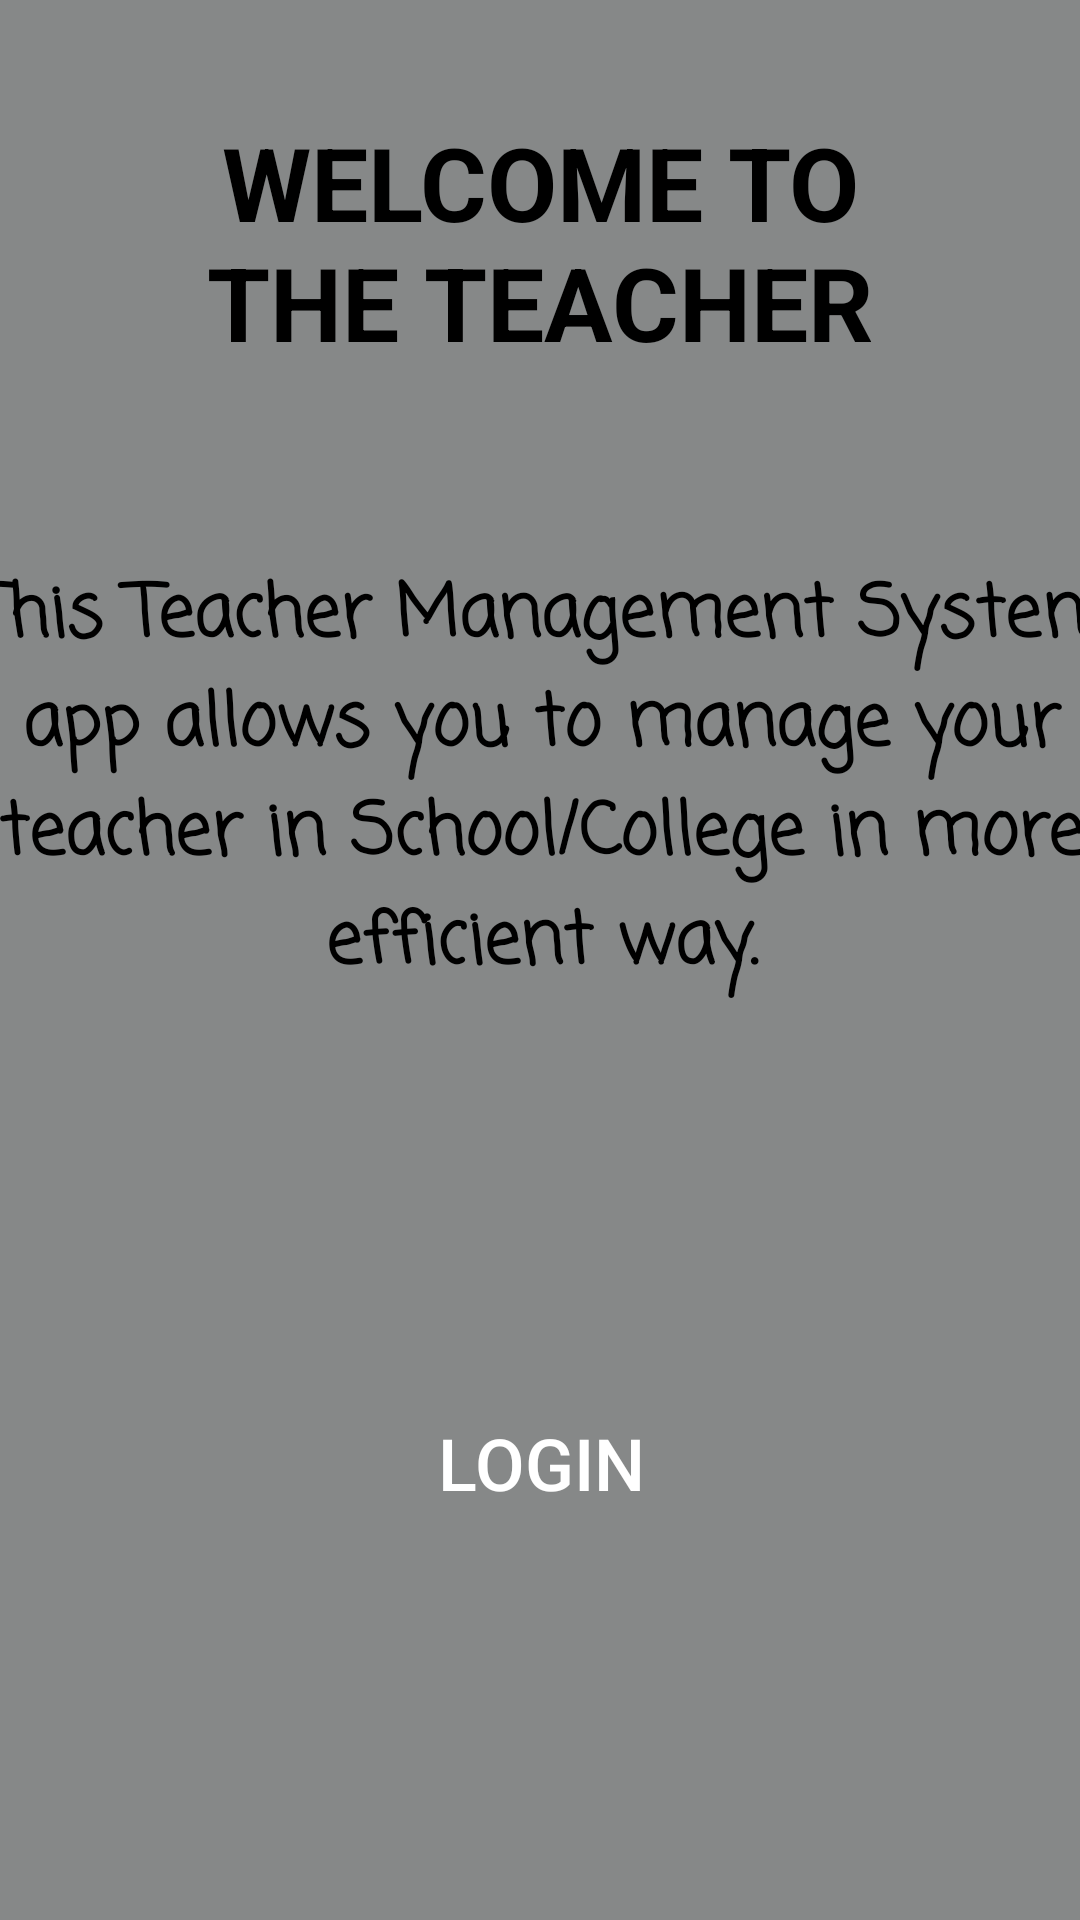

This screen was rendered from an Android layout file. Write that file and the resources it references.
<!-- AndroidManifest.xml: application theme Theme.TeacherManagementSystem -->
<!-- res/layout/activity_main.xml -->
<?xml version="1.0" encoding="utf-8"?>
<androidx.constraintlayout.widget.ConstraintLayout xmlns:android="http://schemas.android.com/apk/res/android"
    xmlns:app="http://schemas.android.com/apk/res-auto"
    xmlns:tools="http://schemas.android.com/tools"
    android:layout_width="match_parent"
    android:layout_height="match_parent"
    android:background="@color/background"
    tools:context=".MainActivity">

    <TextView
        android:id="@+id/textView3"
        android:layout_width="wrap_content"
        android:layout_height="89dp"
        android:layout_marginTop="38dp"
        android:text="@string/welcome_title"
        android:textAlignment="center"
        android:textAllCaps="true"
        android:textColor="@color/black"
        android:textSize="34sp"
        android:textStyle="bold"
        app:layout_constraintEnd_toEndOf="parent"
        app:layout_constraintStart_toStartOf="parent"
        app:layout_constraintTop_toTopOf="parent" />

    <TextView
        android:id="@+id/textView2"
        android:layout_width="406dp"
        android:layout_height="262dp"
        android:layout_marginTop="60dp"
        android:fontFamily="casual"
        android:text="@string/welcome_message"
        android:textAlignment="center"
        android:textColor="@color/black"
        android:textSize="24sp"
        android:textStyle="bold"
        app:layout_constraintEnd_toEndOf="parent"
        app:layout_constraintStart_toStartOf="parent"
        app:layout_constraintTop_toBottomOf="@+id/textView3" />

    <LinearLayout
        android:id="@+id/linearLayout16"
        android:layout_width="404dp"
        android:layout_height="47dp"
        android:layout_marginTop="15dp"
        android:orientation="vertical"
        app:layout_constraintEnd_toEndOf="parent"
        app:layout_constraintStart_toStartOf="parent"
        app:layout_constraintTop_toBottomOf="@+id/textView2">

        <Button
            android:layout_width="match_parent"
            android:layout_height="match_parent"
            android:background="@drawable/custom_button"
            android:backgroundTint="@color/login"
            android:onClick="login"
            android:text="@string/login"
            android:textColor="@color/white"
            android:textSize="24sp" />
    </LinearLayout>

    <LinearLayout
        android:layout_width="404dp"
        android:layout_height="47dp"
        android:layout_marginTop="50dp"
        android:layout_marginBottom="97dp"
        android:orientation="vertical"
        app:layout_constraintBottom_toBottomOf="parent"
        app:layout_constraintEnd_toEndOf="parent"
        app:layout_constraintStart_toStartOf="parent"
        app:layout_constraintTop_toBottomOf="@+id/linearLayout16">

        <Button
            android:layout_width="match_parent"
            android:layout_height="match_parent"
            android:background="@drawable/custom_button"
            android:backgroundTint="@color/register"
            android:onClick="register"
            android:text="@string/register"
            android:textColor="@color/white"
            android:textSize="24sp" />
    </LinearLayout>

</androidx.constraintlayout.widget.ConstraintLayout>
<!-- resources referenced by this layout -->
<resources>
  <color name="background">#868888</color>
  <color name="black">#FF000000</color>
  <color name="login">#0745F9</color>
  <color name="register">#172B67</color>
  <color name="white">#FFFFFFFF</color>
  <string name="login">LOGIN</string>
  <string name="register">REGISTER</string>
  <string name="welcome_message">This Teacher Management System app allows you to manage your teacher in School/College in more efficient way.</string>
  <string name="welcome_title">Welcome To The Teacher Management System</string>
  <style name="Theme.TeacherManagementSystem" parent="Theme.AppCompat.Light.DarkActionBar">
          
          <item name="colorPrimary">@color/purple_500</item>
          <item name="colorPrimaryVariant">@color/purple_700</item>
          <item name="colorOnPrimary">@color/white</item>
          
          <item name="colorSecondary">@color/teal_200</item>
          <item name="colorSecondaryVariant">@color/teal_700</item>
          <item name="colorOnSecondary">@color/black</item>
          
          <item name="android:statusBarColor" tools:targetApi="l">?attr/colorPrimaryVariant</item>
          
      </style>
  <color name="purple_500">#FF6200EE</color>
  <color name="purple_700">#FF3700B3</color>
  <color name="teal_200">#FF03DAC5</color>
  <color name="teal_700">#FF018786</color>
</resources>
